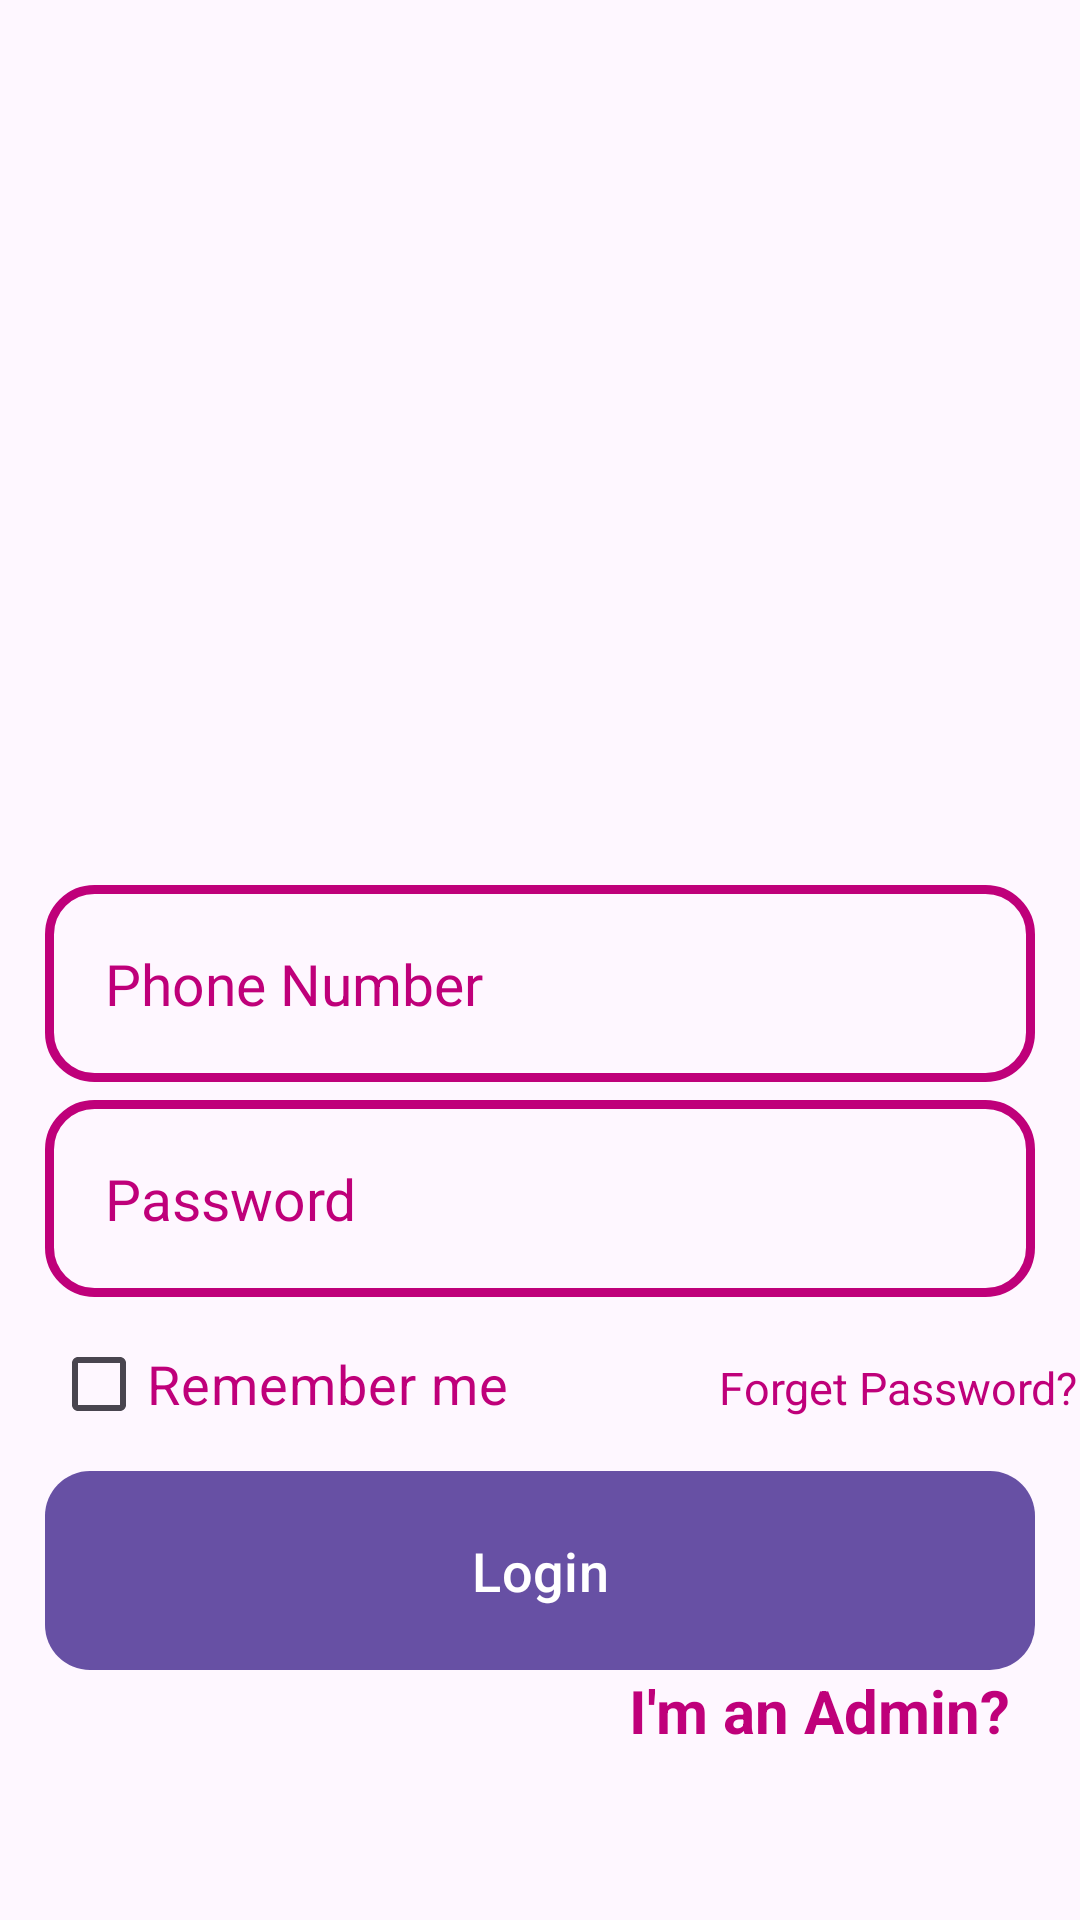

Produce the Android XML layout that renders to this screen, including the resource entries it uses.
<!-- AndroidManifest.xml: application theme Theme.Shop -->
<!-- res/layout/activity_login.xml -->
<?xml version="1.0" encoding="utf-8"?>
<RelativeLayout
    xmlns:android="http://schemas.android.com/apk/res/android"
    xmlns:app="http://schemas.android.com/apk/res-auto"
    xmlns:tools="http://schemas.android.com/tools"
    android:layout_width="match_parent"
    android:layout_height="match_parent"
    android:background="@drawable/login"
    tools:context=".LoginActivity">

    <ImageView
        android:id="@+id/login_applogo"
        android:layout_width="300dp"
        android:layout_height="100dp"
        android:src="@drawable/applogo"
        android:layout_centerHorizontal="true"
        android:layout_marginTop="195dp"
        />

    <EditText
        android:id="@+id/login_phone_number_input"
        android:layout_width="match_parent"
        android:layout_height="wrap_content"
        android:layout_below="@+id/login_applogo"
        android:background="@drawable/input_design"
        android:padding="20dp"
        android:layout_marginLeft="15dp"
        android:layout_marginRight="15dp"
        android:hint="Phone Number"
        android:inputType="number"
        android:textColor="@color/colorPrimaryDark"
        android:textColorHint="@color/colorPrimaryDark"
        android:textSize="19sp"
        />


    <EditText
        android:id="@+id/login_password_input"
        android:layout_width="match_parent"
        android:layout_height="wrap_content"
        android:layout_below="@+id/login_phone_number_input"
        android:background="@drawable/input_design"
        android:padding="20dp"
        android:layout_marginLeft="15dp"
        android:layout_marginRight="15dp"
        android:layout_marginTop="6dp"
        android:hint="Password"
        android:inputType="textPassword"
        android:textColor="@color/colorPrimaryDark"
        android:textColorHint="@color/colorPrimaryDark"
        android:textSize="19sp"
        />

    <LinearLayout
        android:id="@+id/linear_layout_1"
        android:layout_width="match_parent"
        android:layout_height="wrap_content"
        android:orientation="horizontal"
        android:layout_below="@+id/login_password_input"
        android:layout_marginTop="5dp"
        >

        <CheckBox
            android:id="@+id/remember_me_chkb"
            android:layout_width="wrap_content"
            android:layout_height="wrap_content"

            android:text="Remember me"
            android:textColor="@color/colorPrimaryDark"

            android:gravity="center_vertical"
            android:textSize="18sp"
            android:layout_marginLeft="17dp"
            />

        <TextView
            android:id="@+id/forget_password_link"
            android:layout_width="wrap_content"
            android:layout_height="wrap_content"
            android:text="Forget Password?"
            android:textColor="@color/colorPrimaryDark"
            android:textSize="15sp"
            android:layout_marginLeft="70dp"
            />

    </LinearLayout>


    <Button
        android:id="@+id/login_btn"
        android:layout_width="match_parent"
        android:layout_height="wrap_content"
        android:layout_below="@+id/linear_layout_1"
        android:layout_marginTop="5dp"
        android:layout_marginLeft="15dp"
        android:layout_marginRight="15dp"
        android:background="@drawable/buttons"
        android:padding="17dp"
        android:textAllCaps="false"
        android:textSize="18sp"
        android:text="Login"
        android:textColor="@android:color/white"
        />


    <TextView
        android:id="@+id/admin_panel_link"
        android:layout_width="wrap_content"
        android:layout_height="wrap_content"
        android:text="I'm an Admin?"
        android:layout_alignParentEnd="true"
        android:layout_below="@+id/login_btn"
        android:textColor="@color/colorPrimaryDark"
        android:textSize="20sp"
        android:textStyle="bold"
        android:layout_marginLeft="80dp"
        android:layout_marginEnd="23dp"
        />


    <TextView
        android:id="@+id/not_admin_panel_link"
        android:layout_width="wrap_content"
        android:layout_height="wrap_content"
        android:text="I'm not an Admin?"
        android:layout_alignParentStart="true"
        android:layout_below="@+id/login_btn"
        android:textColor="@color/colorPrimaryDark"
        android:textSize="20sp"
        android:textStyle="bold"
        android:layout_marginLeft="80dp"
        android:layout_marginStart="25dp"
        android:visibility="invisible"
        />

</RelativeLayout>
<!-- resources referenced by this layout -->
<resources>
  <color name="colorPrimaryDark">#BF007A</color>
  <!-- drawable buttons (drawable) -->
  <?xml version="1.0" encoding="utf-8"?>
  <shape xmlns:android="http://schemas.android.com/apk/res/android">
   <solid
  android:color="@color/colorPrimaryDark"
       >
  
   </solid>
      <corners
          android:radius="15dp"
          >
  
      </corners>
  </shape>
  <!-- drawable input_design (drawable) -->
  <?xml version="1.0" encoding="utf-8"?>
  <shape xmlns:android="http://schemas.android.com/apk/res/android">
  <stroke
      android:color="@color/colorPrimaryDark"
      android:width="3dp"
      ></stroke>
      <corners
          android:radius="15dp"></corners>
  </shape>
  <style name="Theme.Shop" parent="Base.Theme.Shop" />
  <style name="Base.Theme.Shop" parent="Theme.Material3.DayNight.NoActionBar">
          
          
      </style>
</resources>
